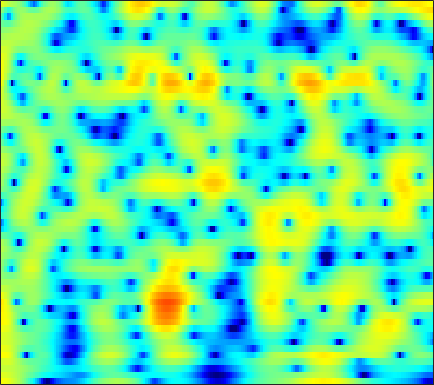

The file beside this chart, header and first rows:
5.7919, 5.6398, 5.3606, 4.9954, 4.6626, 4.1377, 3.5157, 2.982, 2.1783, 1.264, 0.22695, -0.63893, -1.9373, -3.4053, -4.6373, -6.4756, -8.5961, -10.427, -13.327, -17.01, -21.745, -24.985, -23.5, -19.863
4.459, 4.373, 4.199, 3.958, 3.732, 3.372, 2.946, 2.584, 2.05, 1.46, 0.8207, 0.3138, -0.3897, -1.114, -1.662, -2.387, -3.09, -3.595, -4.23, -4.814, -5.343, -5.706, -6.148, -6.554
3.147, 3.23, 3.266, 3.219, 3.128, 2.94, 2.681, 2.445, 2.081, 1.672, 1.227, 0.8762, 0.394, -0.1004, -0.4753, -0.9792, -1.485, -1.867, -2.377, -2.891, -3.402, -3.792, -4.322, -4.858
3.643, 3.905, 4.055, 3.995, 3.824, 3.441, 2.902, 2.414, 1.679, 0.9031, 0.1507, -0.3517, -0.8889, -1.256, -1.43, -1.578, -1.696, -1.803, -2.011, -2.32, -2.757, -3.182, -3.9, -4.791
5.852, 5.922, 5.787, 5.382, 4.89, 3.954, 2.648, 1.371, -0.8598, -3.998, -8.906, -15.75, -21.25, -10.48, -7.155, -4.552, -3.027, -2.335, -1.849, -1.765, -2.021, -2.421, -3.226, -4.337
5.136, 5.057, 4.821, 4.422, 4.015, 3.328, 2.486, 1.771, 0.7425, -0.2977, -1.226, -1.766, -2.204, -2.334, -2.296, -2.171, -2.071, -2.069, -2.198, -2.498, -2.979, -3.459, -4.254, -5.222
4.257, 4.187, 4.005, 3.728, 3.461, 3.034, 2.546, 2.152, 1.613, 1.077, 0.5664, 0.2125, -0.214, -0.5971, -0.8684, -1.222, -1.581, -1.87, -2.303, -2.811, -3.41, -3.926, -4.705, -5.583
4.305, 4.237, 4.041, 3.732, 3.433, 2.962, 2.425, 1.998, 1.423, 0.8712, 0.373, 0.04333, -0.3348, -0.648, -0.8552, -1.126, -1.413, -1.653, -2.023, -2.475, -3.023, -3.505, -4.246, -5.11
5.296, 5.207, 4.897, 4.368, 3.83, 2.932, 1.84, 0.9172, -0.3701, -1.567, -2.44, -2.766, -2.767, -2.439, -2.118, -1.726, -1.465, -1.383, -1.424, -1.636, -2.002, -2.372, -2.994, -3.781
6.32, 6.246, 5.863, 5.144, 4.37, 2.991, 1.124, -0.7074, -4.026, -9.33, -22.73, -18.43, -9.358, -5.62, -3.95, -2.535, -1.74, -1.441, -1.344, -1.518, -1.889, -2.267, -2.873, -3.586
6.24, 6.087, 5.633, 4.918, 4.217, 3.1, 1.823, 0.7908, -0.5903, -1.806, -2.618, -2.879, -2.784, -2.435, -2.215, -2.102, -2.259, -2.568, -3.238, -4.217, -5.409, -6.359, -7.375, -8.002
6.791, 6.314, 5.452, 4.361, 3.422, 2.1, 0.8616, 0.1031, -0.5528, -0.7921, -0.742, -0.6234, -0.4923, -0.4318, -0.5106, -0.8604, -1.575, -2.399, -3.981, -6.306, -9.802, -13.87, -25.66, -21.44
7.306, 6.525, 5.133, 3.247, 1.394, -1.987, -7.248, -13.3, -11.4, -5.622, -2.454, -0.9426, 0.3429, 1.018, 1.239, 1.214, 0.8119, 0.2642, -0.736, -1.968, -3.345, -4.383, -5.46, -6.105
5.371, 4.819, 3.863, 2.655, 1.604, 0.08572, -1.297, -1.979, -2.108, -1.488, -0.5968, 0.04033, 0.7434, 1.176, 1.319, 1.294, 1.053, 0.7368, 0.1519, -0.5858, -1.412, -2.091, -2.98, -3.873
3.199, 3.043, 2.74, 2.35, 2.038, 1.647, 1.329, 1.169, 1.077, 1.103, 1.209, 1.29, 1.371, 1.4, 1.348, 1.142, 0.8003, 0.4685, -0.1044, -0.825, -1.663, -2.365, -3.425, -4.568
1.665, 1.665, 1.592, 1.486, 1.417, 1.367, 1.387, 1.449, 1.581, 1.743, 1.902, 1.998, 2.044, 1.984, 1.867, 1.596, 1.173, 0.7549, 0.07893, -0.7148, -1.637, -2.383, -3.476, -4.603
0.7954, 0.5021, -0.01125, -0.5041, -0.7464, -0.7504, -0.3466, 0.1566, 0.9319, 1.686, 2.311, 2.676, 3.001, 3.097, 3.028, 2.76, 2.263, 1.735, 0.8479, -0.2437, -1.519, -2.543, -3.91, -5.201
0.6714, -0.4227, -2.643, -6.13, -9.889, -11.87, -6.689, -3.544, -0.6182, 1.395, 2.781, 3.505, 4.165, 4.493, 4.518, 4.278, 3.735, 3.107, 1.944, 0.3658, -1.723, -3.706, -7.131, -11.89
1.036, 0.1886, -1.259, -2.89, -3.897, -4.236, -3.206, -1.996, -0.3591, 1.044, 2.18, 2.844, 3.46, 3.821, 3.918, 3.784, 3.363, 2.846, 1.845, 0.4848, -1.267, -2.856, -5.161, -7.524
1.764, 1.319, 0.6793, 0.05162, -0.3386, -0.6882, -0.7672, -0.658, -0.3147, 0.1968, 0.7976, 1.29, 1.875, 2.322, 2.558, 2.696, 2.587, 2.349, 1.829, 1.055, 0.06877, -0.7912, -1.949, -3.18
2.643, 2.158, 1.411, 0.5385, -0.1868, -1.218, -2.246, -2.873, -3.261, -2.887, -1.893, -0.9728, 0.2901, 1.365, 1.992, 2.603, 2.931, 2.997, 2.877, 2.507, 1.922, 1.318, 0.2921, -0.9144
2.095, 1.541, 0.6415, -0.4972, -1.596, -3.578, -6.582, -10.2, -21.61, -15.3, -7.494, -4.352, -1.576, 0.3468, 1.385, 2.358, 2.988, 3.266, 3.392, 3.308, 3.014, 2.669, 1.978, 1.149
-1.147, -1.477, -1.869, -2.274, -2.665, -3.341, -4.169, -4.754, -5.125, -4.62, -3.445, -2.363, -0.9668, 0.1493, 0.8244, 1.485, 1.917, 2.121, 2.254, 2.27, 2.177, 2.081, 1.881, 1.56
-8.27, -7.453, -5.721, -4.199, -3.301, -2.399, -1.746, -1.357, -0.8902, -0.4425, 0.03247, 0.3247, 0.6658, 0.8879, 0.9359, 0.8879, 0.7082, 0.5243, 0.3252, 0.2076, 0.2574, 0.3659, 0.6497, 0.9262
-12.67, -9.921, -6.38, -3.813, -2.347, -0.8371, 0.2866, 0.941, 1.603, 2.028, 2.272, 2.309, 2.115, 1.678, 1.13, 0.0973, -1.308, -2.572, -4.27, -5.232, -4.679, -3.658, -2.142, -0.7303
-4.108, -3.712, -2.733, -1.52, -0.5814, 0.5871, 1.596, 2.221, 2.85, 3.251, 3.361, 3.293, 2.913, 2.175, 1.352, -0.2428, -2.515, -4.952, -9.747, -15.45, -11.31, -7.575, -4.421, -2.481
-6.331, -5.293, -3.601, -1.926, -0.7948, 0.5143, 1.603, 2.263, 2.94, 3.392, 3.607, 3.587, 3.369, 2.857, 2.309, 1.346, 0.1613, -0.7898, -1.993, -2.841, -3.14, -3.182, -2.919, -2.723
-12.97, -8.625, -5.125, -2.762, -1.417, 0.007728, 1.117, 1.802, 2.549, 3.096, 3.489, 3.639, 3.665, 3.495, 3.227, 2.722, 2.025, 1.438, 0.5537, -0.3746, -1.331, -2.036, -3.085, -4.012
-3.369, -3.021, -2.345, -1.627, -1.129, -0.4721, 0.1985, 0.7388, 1.492, 2.217, 2.856, 3.263, 3.608, 3.769, 3.722, 3.466, 2.964, 2.421, 1.461, 0.2091, -1.39, -2.748, -5.126, -7.715
0.5112, -0.009933, -0.7737, -1.702, -2.463, -3.324, -3.497, -2.932, -1.54, 0.1068, 1.527, 2.42, 3.328, 3.901, 4.132, 4.149, 3.877, 3.439, 2.59, 1.335, -0.3952, -1.996, -4.848, -8.732
1.64, 0.7642, -0.852, -3.178, -5.708, -11.43, -27.54, -13.71, -6.513, -2.799, -0.3014, 1.008, 2.332, 3.221, 3.666, 3.972, 3.96, 3.765, 3.237, 2.44, 1.327, 0.3247, -1.109, -2.631
1.956, 1.295, 0.1652, -1.183, -2.255, -3.531, -4.199, -4.1, -3.334, -2.162, -1.001, -0.1177, 0.8906, 1.768, 2.279, 2.788, 3.041, 3.08, 2.888, 2.465, 1.849, 1.208, 0.3033, -0.7643
2.675, 2.29, 1.626, 0.8096, 0.1482, -0.7608, -1.587, -2.129, -2.658, -2.788, -2.53, -1.975, -0.9687, 0.1571, 0.9405, 1.815, 2.429, 2.7, 2.795, 2.606, 2.203, 1.689, 0.8524, -0.2323
3.336, 3.09, 2.575, 1.821, 1.092, -0.1218, -1.699, -3.215, -5.876, -9.421, -11.03, -8.751, -4.803, -1.874, -0.2206, 1.349, 2.401, 2.86, 3.166, 3.081, 2.643, 2.17, 1.215, 0.08169
2.937, 2.752, 2.299, 1.657, 1.034, 0.0137, -1.316, -2.546, -4.519, -6.663, -7.309, -6.025, -3.41, -0.9949, 0.4159, 1.84, 2.747, 3.151, 3.321, 3.122, 2.502, 1.841, 0.5879, -0.9736
1.316, 0.9728, 0.3932, -0.2144, -0.6077, -1.012, -1.253, -1.355, -1.36, -1.208, -0.7325, -0.2407, 0.6251, 1.516, 2.141, 2.807, 3.229, 3.377, 3.275, 2.861, 2.124, 1.25, -0.2442, -2.394
-1.034, -2.044, -3.699, -5.413, -6.188, -5.879, -4.432, -3.196, -1.724, -0.4508, 0.5611, 1.236, 1.99, 2.599, 2.955, 3.272, 3.418, 3.383, 3.174, 2.726, 2.083, 1.405, 0.3305, -1.029
-2.163, -3.644, -6.627, -11.67, -17.3, -13.11, -7.353, -4.655, -2.161, -0.4427, 0.7951, 1.492, 2.163, 2.614, 2.809, 2.921, 2.862, 2.717, 2.435, 2.052, 1.557, 1.205, 0.648, 0.1045
-0.4021, -0.9787, -1.843, -2.6, -2.877, -2.666, -1.898, -1.148, -0.1551, 0.6936, 1.377, 1.727, 2.036, 2.129, 2.074, 1.84, 1.431, 1.06, 0.4745, -0.07238, -0.526, -0.7212, -0.8454, -0.7902
1.689, 1.625, 1.479, 1.319, 1.235, 1.203, 1.268, 1.374, 1.526, 1.686, 1.771, 1.764, 1.66, 1.369, 1.018, 0.3225, -0.6739, -1.611, -3.178, -4.876, -6.059, -6.198, -5.244, -3.82
3.053, 3.097, 3.016, 2.828, 2.634, 2.344, 2.035, 1.804, 1.524, 1.292, 1.052, 0.9046, 0.6476, 0.2845, -0.1035, -0.9011, -2.095, -3.419, -5.968, -10.23, -18.84, -18.86, -10.28, -6.018
3.786, 3.677, 3.341, 2.822, 2.332, 1.561, 0.6999, 0.02622, -0.7954, -1.466, -1.787, -1.815, -1.683, -1.464, -1.369, -1.41, -1.715, -2.131, -2.862, -3.671, -4.082, -4.042, -3.295, -2.164
4.045, 3.619, 2.857, 1.849, 0.9363, -0.5256, -2.307, -3.908, -6.438, -9.092, -9.843, -8.681, -6.265, -4.241, -3.087, -1.942, -1.207, -0.8137, -0.48, -0.2566, -0.02829, 0.1411, 0.4845, 0.8094
3.999, 3.203, 1.927, 0.4568, -0.7716, -2.542, -4.506, -6.241, -9.21, -13.09, -14.27, -11.51, -7.756, -4.958, -3.401, -1.881, -0.7621, -0.1263, 0.5297, 1.062, 1.426, 1.714, 1.916, 2.007
4.355, 3.086, 0.9686, -1.492, -3.356, -5.318, -6.216, -6.27, -6.087, -5.66, -5.035, -4.415, -3.332, -2.246, -1.544, -0.6986, 0.009913, 0.4315, 1.004, 1.53, 2.024, 2.313, 2.546, 2.611
5.694, 4.081, 1.19, -3.065, -7.997, -23.29, -11.97, -7.554, -4.492, -2.765, -1.74, -1.163, -0.6276, -0.3916, -0.3664, -0.5226, -0.8104, -0.9123, -0.7108, 0.0008493, 1.069, 1.759, 2.606, 3.015
6.162, 5.006, 3.139, 1.018, -0.5267, -2.091, -2.786, -2.759, -2.425, -2.038, -1.615, -1.393, -1.383, -1.724, -2.309, -3.869, -6.759, -10.38, -15.27, -8.744, -3.898, -1.469, 0.5442, 1.673
5.751, 5.003, 3.769, 2.322, 1.155, -0.4432, -2.012, -3.088, -4.22, -4.687, -4.473, -4.107, -3.603, -3.38, -3.537, -4.225, -5.364, -6.241, -6.573, -5.286, -3.201, -1.832, -0.3724, 0.6577
5.56, 4.984, 3.948, 2.576, 1.284, -0.8617, -3.741, -6.702, -12.77, -17.85, -11.06, -7.769, -5.027, -3.442, -2.739, -2.182, -1.908, -1.734, -1.518, -1.135, -0.6413, -0.3099, 0.1413, 0.5024
5.099, 4.731, 4.001, 2.994, 2.027, 0.4402, -1.498, -3.127, -5.181, -6.088, -5.303, -4.188, -2.777, -1.678, -1.078, -0.533, -0.2357, -0.1365, -0.111, -0.1818, -0.3732, -0.5253, -0.7663, -1.041
4.055, 3.959, 3.662, 3.189, 2.739, 2.035, 1.29, 0.7472, 0.1658, -0.1674, -0.2441, -0.1682, 0.03309, 0.2395, 0.3532, 0.3755, 0.247, 0.02339, -0.4136, -1.072, -1.932, -2.678, -3.861, -5.126
2.791, 2.913, 2.961, 2.887, 2.775, 2.575, 2.342, 2.169, 1.961, 1.793, 1.66, 1.576, 1.469, 1.321, 1.153, 0.829, 0.3533, -0.121, -0.9696, -2.106, -3.57, -4.986, -7.465, -10.88
1.543, 1.773, 1.991, 2.138, 2.211, 2.283, 2.327, 2.356, 2.37, 2.358, 2.32, 2.265, 2.132, 1.916, 1.683, 1.272, 0.7041, 0.1686, -0.7493, -1.897, -3.36, -4.734, -6.903, -9.498
0.3136, 0.4833, 0.649, 0.8226, 0.9814, 1.238, 1.542, 1.769, 2.05, 2.276, 2.424, 2.473, 2.447, 2.318, 2.155, 1.833, 1.389, 0.9568, 0.2658, -0.5811, -1.608, -2.49, -3.745, -5.076
-0.9757, -1.282, -1.713, -1.897, -1.712, -1.071, -0.1883, 0.4699, 1.247, 1.843, 2.235, 2.41, 2.524, 2.513, 2.442, 2.264, 2.018, 1.78, 1.406, 0.9166, 0.3396, -0.1318, -0.881, -1.73
-1.694, -3.454, -7.018, -11.34, -10.37, -5.802, -2.572, -0.9312, 0.5277, 1.399, 1.869, 2.031, 2.073, 1.997, 1.904, 1.806, 1.75, 1.759, 1.76, 1.746, 1.668, 1.548, 1.246, 0.7988
1.244, -0.2095, -2.564, -4.422, -4.333, -2.649, -0.8779, 0.08683, 0.8458, 1.096, 0.9413, 0.6157, -0.0429, -0.7744, -1.236, -1.5, -1.286, -0.8443, -0.07623, 0.7546, 1.421, 1.741, 2.013, 2.026
4.81, 4.231, 3.426, 2.747, 2.365, 2.009, 1.678, 1.357, 0.7287, -0.206, -1.542, -2.842, -5.07, -7.989, -10.66, -13.41, -11.24, -8.477, -5.229, -2.855, -1.1, -0.09627, 0.8299, 1.304
